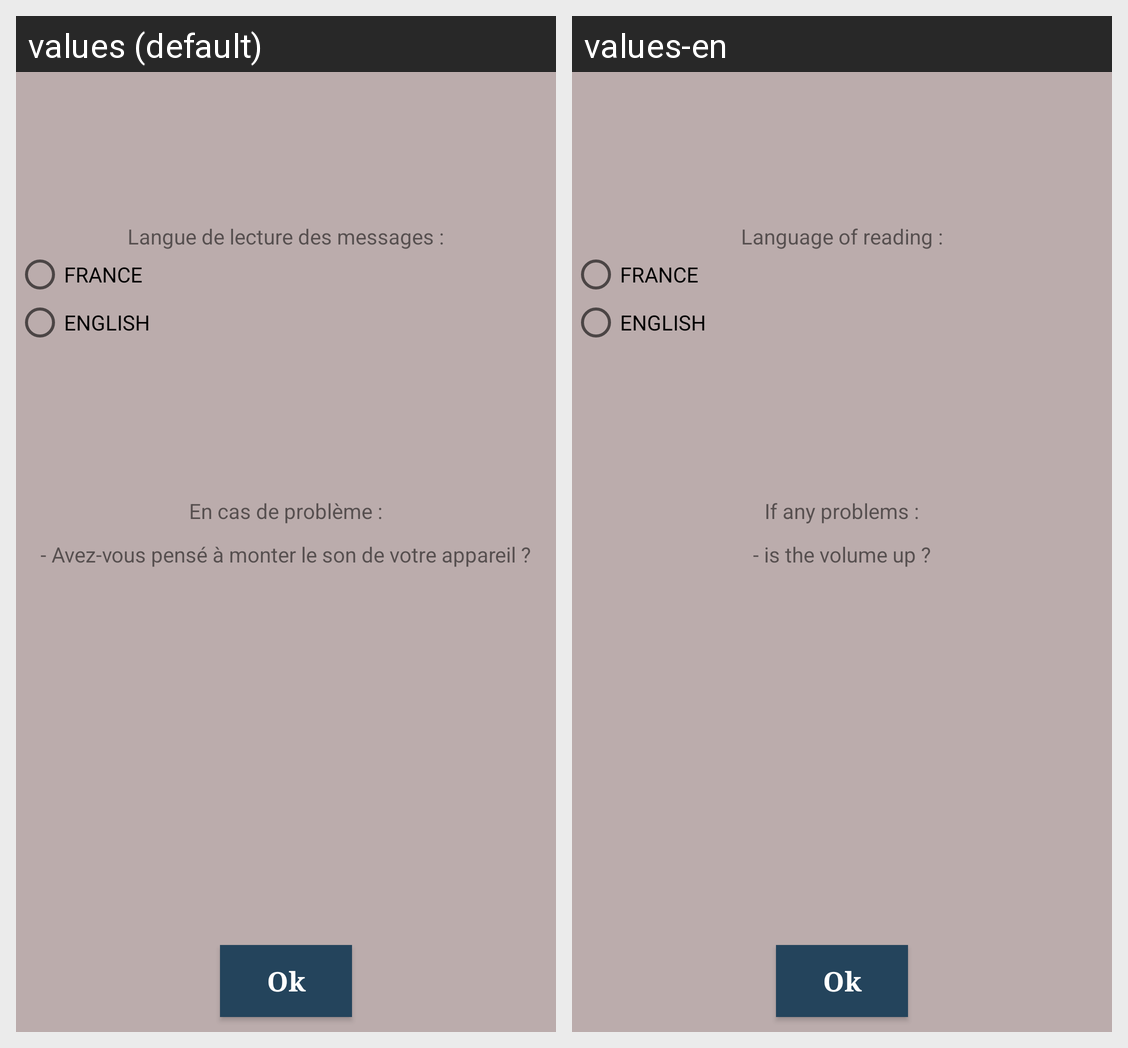

Translations of the strings shown on this Android screen, per locale in the grid:
Android screen res/layout/activity_prefer.xml rendered under 2 locales, left to right: values (default), values-en. Device: Nexus 5 (rendered at 1080×1920; each locale shown at half size, 540×960, under a caption strip naming it); theme MyAppTheme.
Strings drawn on this screen, with the default value and each locale's value (text and hints the layout hard-codes, and strings that could not be matched under every locale, appear in the picture but are not listed):

languePref
  values: Langue de lecture des messages :
  values-en: Language of reading :

langueFR
  values: FRANCE
  values-en: FRANCE

langueEN
  values: ENGLISH
  values-en: ENGLISH

pb
  values: En cas de problème :
  values-en: If any problems :

pb1
  values: - Avez-vous pensé à monter le son de votre appareil ?
  values-en: - is the volume up ?
